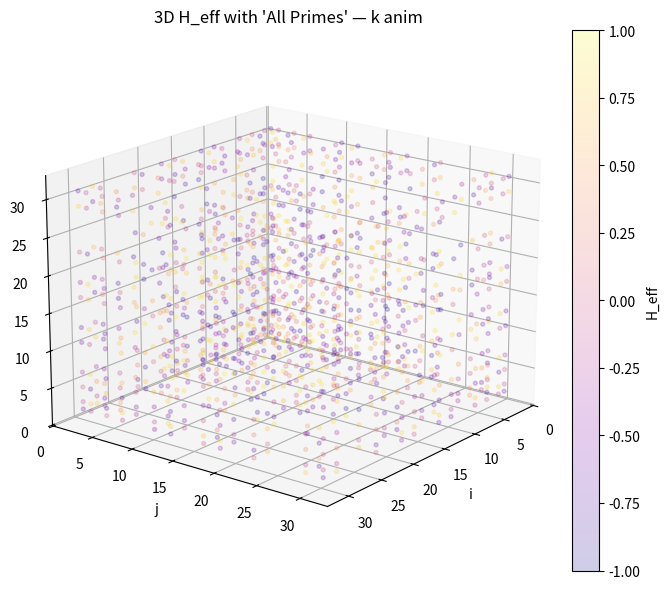
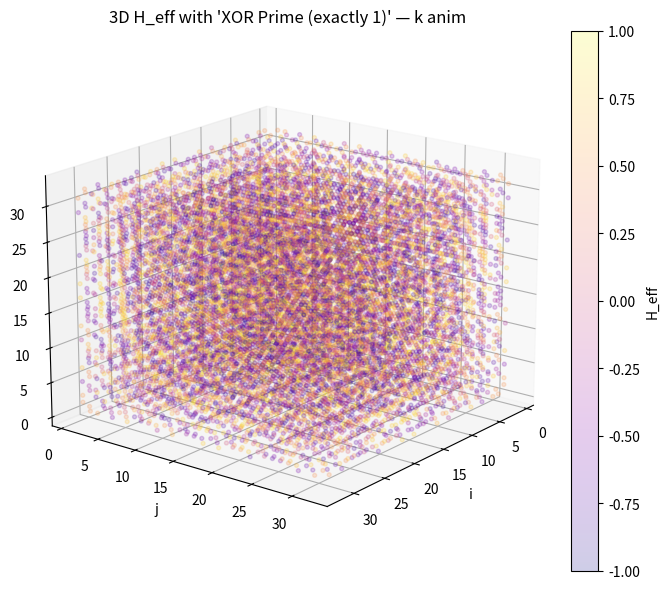
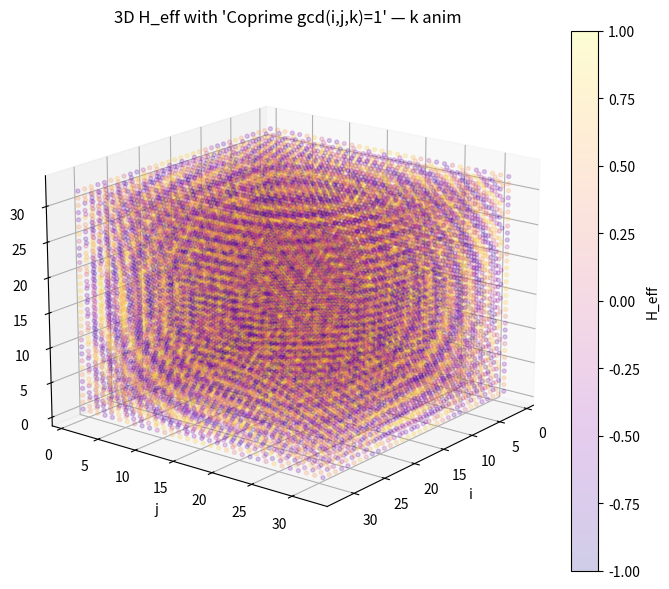

Write the Python code that produced these figures, in order.
import numpy as np
import matplotlib.pyplot as plt
from matplotlib import animation
from math import gcd

# -------------------- SETTINGS --------------------
N = 32                 # 3D grid size
sigma = N              # wide Gaussian like your version
k_base = -np.pi        # starting k (will animate around this)
frames = 200           # show enough steps to perceive periodicity
k_span = 2*np.pi       # how much k varies over the animation
threshold_K = 0.5        # keep points where the radial envelope is strong
point_size = 8
alpha_pts = 0.2
cmap = "plasma"

# -------------------- 3D GRID --------------------
x = np.arange(1, N+1)
y = np.arange(1, N+1)
z = np.arange(1, N+1)
X, Y, Z = np.meshgrid(x, y, z, indexing="ij")

c = (N+1)/2.0
R = np.sqrt((X-c)**2 + (Y-c)**2 + (Z-c)**2)

# Radial Gaussian envelope (static)
K_env = np.exp(-R**2/(2.0*sigma**2))

# -------------------- PRIME MASKS --------------------
# primes up to N
is_prime = np.ones(N+1, dtype=bool)
is_prime[:2] = False
for p in range(2, int(np.sqrt(N))+1):
    if is_prime[p]:
        is_prime[p*p::p] = False

Pi = is_prime[X]
Pj = is_prime[Y]
Pk = is_prime[Z]

# 3 masks:
W_allprime = (Pi & Pj & Pk)                  # all three indices are prime
W_xorprime = (Pi ^ Pj ^ Pk) & ~(Pi & Pj & Pk) # exactly one is prime (odd parity, but exclude 3-prime case)
# gcd(i,j,k)=1 mask
def gcd3(a,b,c):
    return gcd(gcd(int(a), int(b)), int(c))
W_coprime = np.fromfunction(lambda i,j,k: np.vectorize(lambda a,b,c: 1 if gcd3(a+1,b+1,c+1)==1 else 0)(i,j,k),
                            (N,N,N), dtype=int).astype(bool)

masks = [
    ("All Primes", W_allprime),
    ("XOR Prime (exactly 1)", W_xorprime),
    ("Coprime gcd(i,j,k)=1", W_coprime),
]

paths = []

for title_mask, W in masks:
    # fixed subset of points (keep constant across frames)
    keep = (W) & (K_env > threshold_K)
    xs, ys, zs = X[keep], Y[keep], Z[keep]
    R_keep = R[keep]
    K_keep = K_env[keep]

    # initial values
    k0 = k_base
    vals0 = K_keep * np.cos(k0 * R_keep)

    # figure
    fig = plt.figure(figsize=(7,6))
    ax = fig.add_subplot(111, projection="3d")
    pts = ax.scatter(xs, ys, zs, c=vals0, cmap=cmap, s=point_size, alpha=alpha_pts, vmin=-1, vmax=1)
    cb = fig.colorbar(pts, ax=ax, pad=0.02, label="H_eff")
    ax.set_xlabel("i"); ax.set_ylabel("j"); ax.set_zlabel("k")
    ax.set_title(f"3D H_eff with '{title_mask}' — k anim")
    ax.view_init(elev=18, azim=38)
    plt.tight_layout()

    # animator
    def update(f):
        k_val = k_base + (f/ (frames-1)) * k_span
        vals = K_keep * np.cos(k_val * R_keep)
        pts.set_array(vals)  # update colors
        ax.set_title(f"3D H_eff — {title_mask} — k={k_val:.2f}")
        return [pts]

    ani = animation.FuncAnimation(fig, update, frames=frames, interval=12, blit=False, cache_frame_data=False)
    plt.tight_layout()
    plt.show()